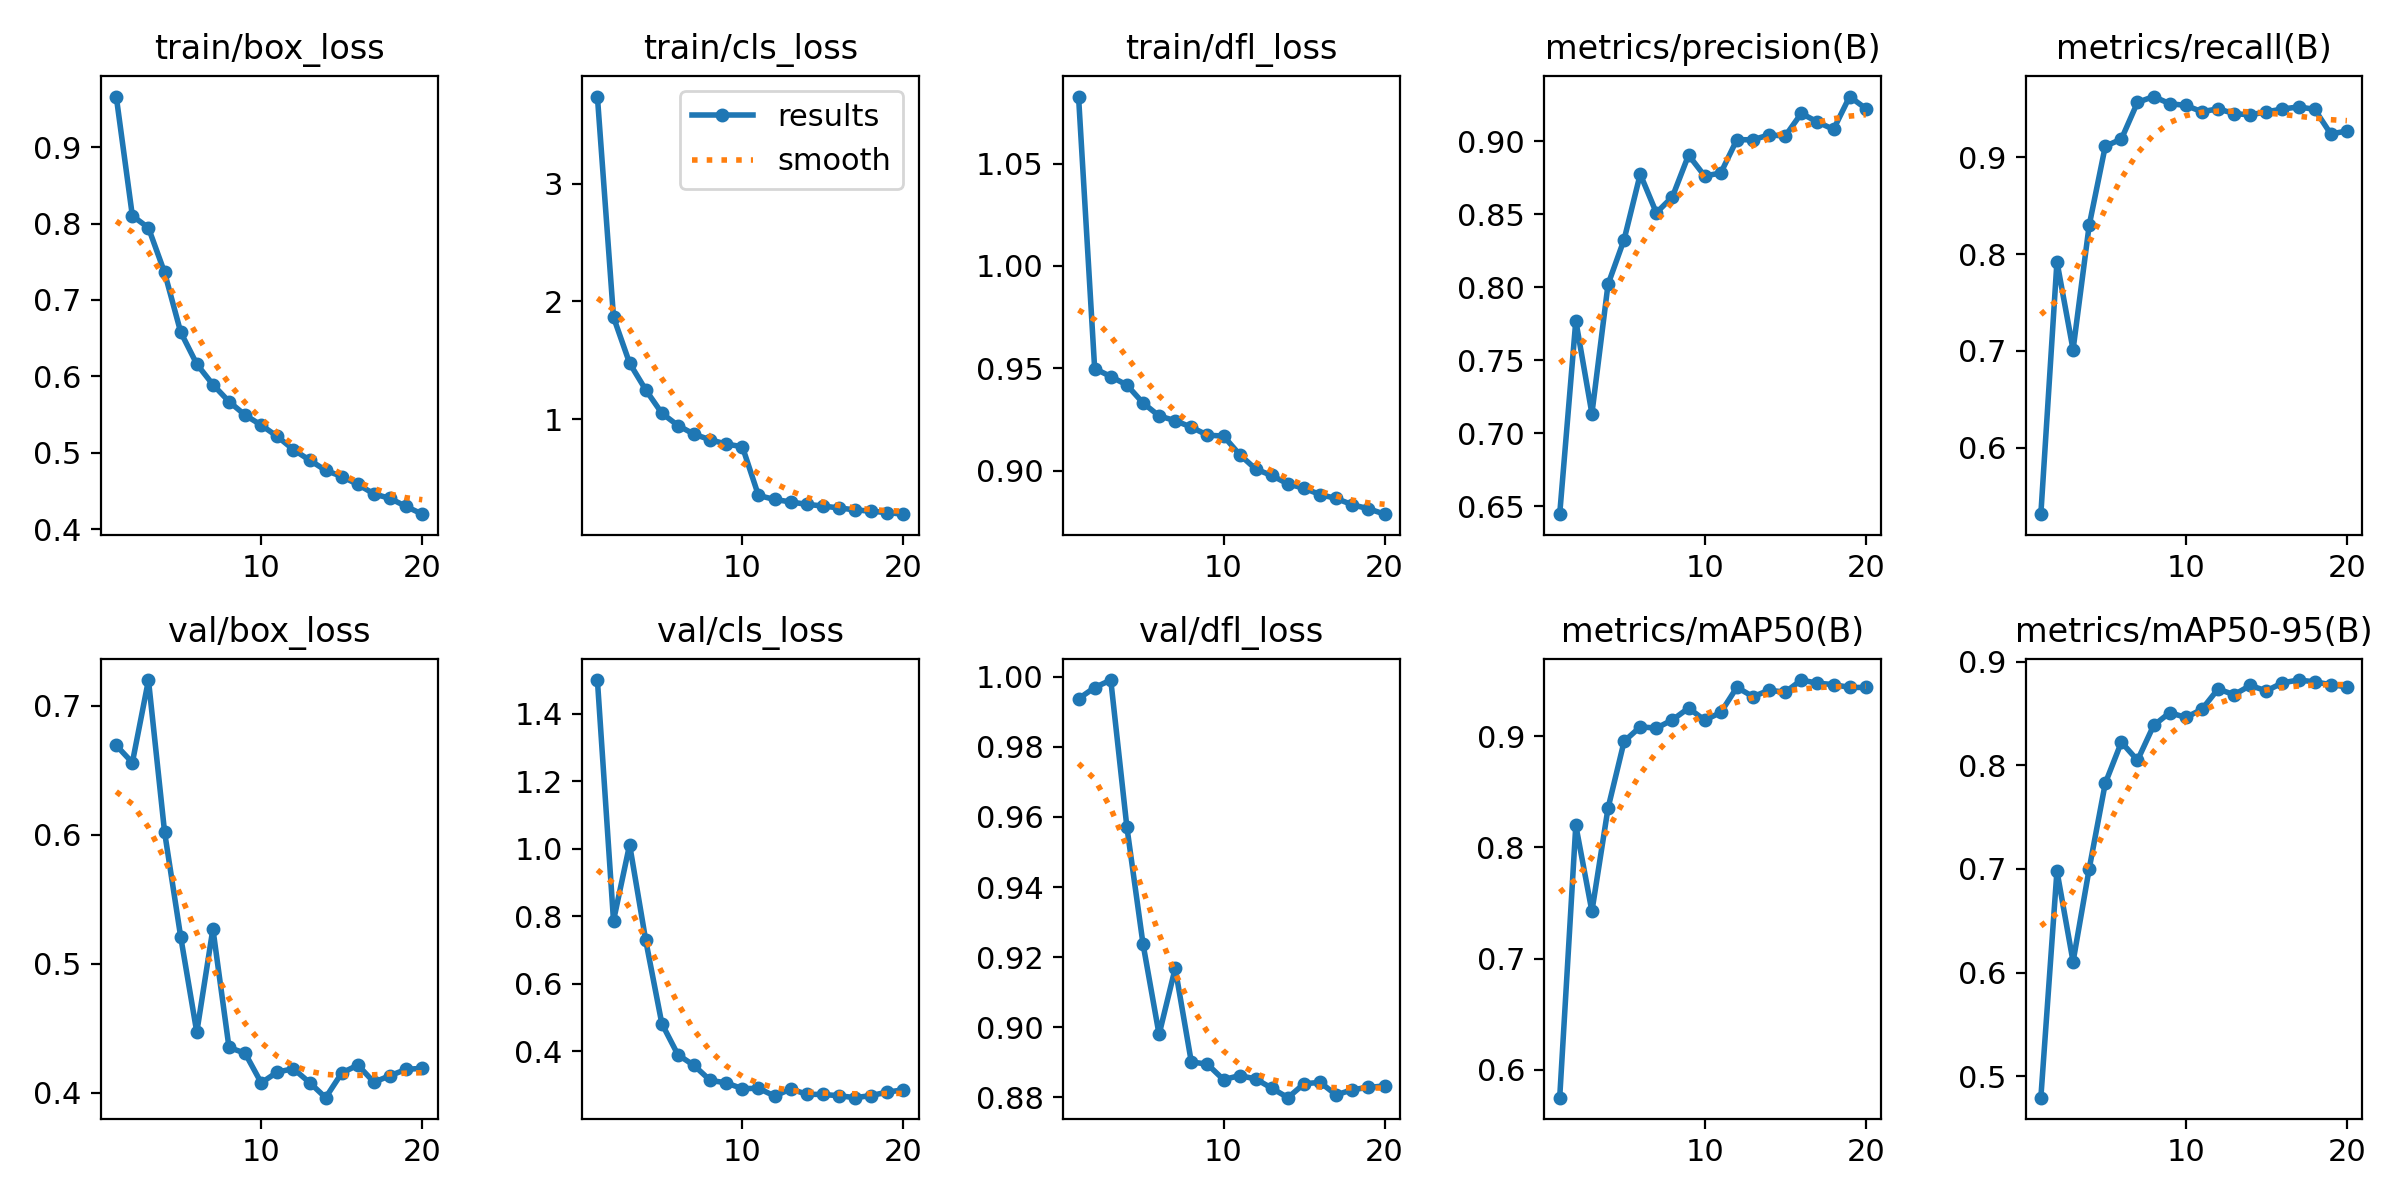

The file beside this chart, header and first rows:
epoch, time, train/box_loss, train/cls_loss, train/dfl_loss, metrics/precision(B), metrics/recall(B), metrics/mAP50(B), metrics/mAP50-95(B), val/box_loss, val/cls_loss, val/dfl_loss, lr/pg0, lr/pg1, lr/pg2
1, 274.5, 0.9664, 3.738, 1.083, 0.6446, 0.5315, 0.5748, 0.4792, 0.6692, 1.499, 0.9937, 0.003331, 0.003331, 0.003331
2, 541.3, 0.8103, 1.866, 0.9499, 0.7771, 0.7921, 0.8198, 0.6981, 0.6558, 0.7866, 0.9969, 0.006334, 0.006334, 0.006334
3, 808.5, 0.7945, 1.475, 0.946, 0.7135, 0.7013, 0.7425, 0.6105, 0.7198, 1.012, 0.9991, 0.009008, 0.009008, 0.009008
4, 1102, 0.736, 1.249, 0.9418, 0.8019, 0.8296, 0.8352, 0.7, 0.602, 0.7287, 0.9571, 0.008515, 0.008515, 0.008515
5, 1419, 0.658, 1.051, 0.9331, 0.8326, 0.9113, 0.8953, 0.7827, 0.5209, 0.4821, 0.9238, 0.00802, 0.00802, 0.00802
6, 1791, 0.616, 0.946, 0.9267, 0.8774, 0.9187, 0.9084, 0.8225, 0.4469, 0.3897, 0.8979, 0.007525, 0.007525, 0.007525
7, 2166, 0.5893, 0.8723, 0.9244, 0.8509, 0.9566, 0.9073, 0.8049, 0.527, 0.3581, 0.9168, 0.00703, 0.00703, 0.00703
8, 2549, 0.567, 0.825, 0.9213, 0.8619, 0.9626, 0.9147, 0.8385, 0.4351, 0.314, 0.8901, 0.006535, 0.006535, 0.006535
9, 2907, 0.5493, 0.7883, 0.9173, 0.8904, 0.9552, 0.9253, 0.8509, 0.4306, 0.3065, 0.8894, 0.00604, 0.00604, 0.00604
10, 3195, 0.5362, 0.7663, 0.9169, 0.8761, 0.9535, 0.9144, 0.8463, 0.4076, 0.2893, 0.885, 0.005545, 0.005545, 0.005545
11, 3468, 0.5213, 0.352, 0.9079, 0.8782, 0.9469, 0.9213, 0.8541, 0.416, 0.2905, 0.8862, 0.00505, 0.00505, 0.00505
12, 3742, 0.504, 0.3187, 0.9008, 0.901, 0.9499, 0.944, 0.8737, 0.4185, 0.2675, 0.8852, 0.004555, 0.004555, 0.004555
13, 4007, 0.4903, 0.2973, 0.8976, 0.9009, 0.945, 0.9356, 0.8683, 0.4079, 0.2883, 0.8826, 0.00406, 0.00406, 0.00406
14, 4252, 0.4769, 0.2768, 0.8935, 0.9043, 0.9436, 0.9414, 0.8772, 0.3961, 0.2728, 0.8799, 0.003565, 0.003565, 0.003565
15, 4499, 0.4688, 0.2628, 0.8914, 0.9034, 0.9468, 0.9396, 0.8719, 0.4153, 0.2722, 0.8839, 0.00307, 0.00307, 0.00307
16, 4753, 0.4585, 0.2461, 0.8883, 0.919, 0.9497, 0.9505, 0.8797, 0.4214, 0.2685, 0.8843, 0.002575, 0.002575, 0.002575
17, 5012, 0.4461, 0.23, 0.8864, 0.9131, 0.9519, 0.9477, 0.8824, 0.4081, 0.2627, 0.8807, 0.00208, 0.00208, 0.00208
18, 5266, 0.4401, 0.2187, 0.8833, 0.908, 0.9494, 0.9464, 0.8807, 0.4132, 0.269, 0.8822, 0.001585, 0.001585, 0.001585
19, 5552, 0.4296, 0.2066, 0.8814, 0.9305, 0.9239, 0.9439, 0.8779, 0.4181, 0.2792, 0.8828, 0.00109, 0.00109, 0.00109
20, 5858, 0.4195, 0.1935, 0.8788, 0.9223, 0.927, 0.9438, 0.8758, 0.4189, 0.2859, 0.8833, 0.000595, 0.000595, 0.000595
